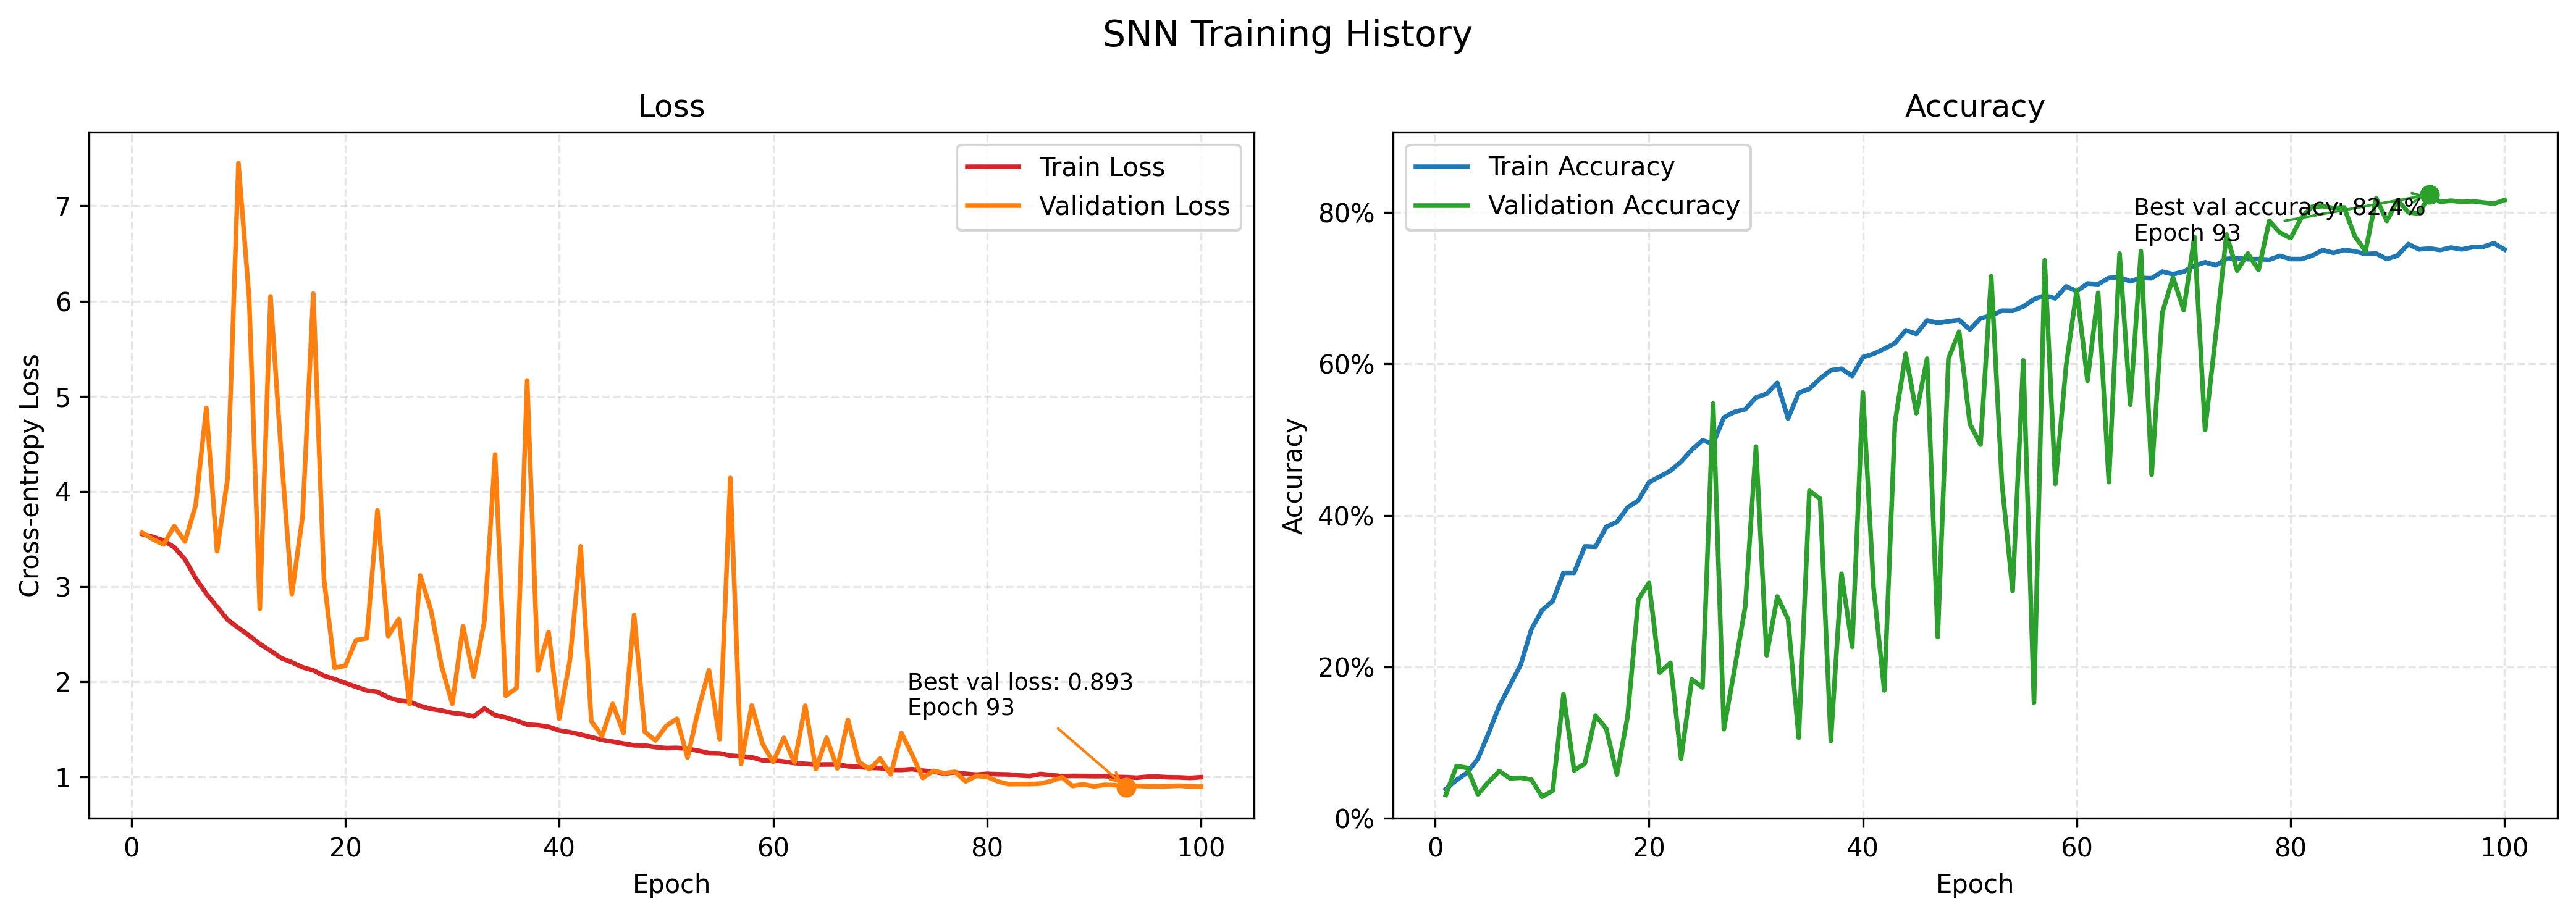

Values plotted in this chart, from the file beside it:
train_loss, train_accuracy, val_loss, val_accuracy, learning_rate
3.552, 0.03856, 3.566, 0.03084, 0.0005
3.522, 0.05053, 3.497, 0.06899, 0.0014
3.484, 0.06027, 3.442, 0.06656, 0.0023
3.413, 0.07873, 3.635, 0.03166, 0.0032
3.286, 0.1124, 3.473, 0.04789, 0.0041
3.088, 0.1483, 3.856, 0.0625, 0.005
2.925, 0.1757, 4.876, 0.05276, 0.004999
2.788, 0.2027, 3.37, 0.05357, 0.004995
2.649, 0.2496, 4.145, 0.05114, 0.004988
2.565, 0.275, 7.447, 0.02841, 0.004978
2.485, 0.2867, 6.038, 0.03653, 0.004966
2.398, 0.3243, 2.765, 0.164, 0.004951
2.325, 0.3243, 6.049, 0.06331, 0.004933
2.248, 0.3592, 4.396, 0.07224, 0.004913
2.204, 0.3586, 2.921, 0.1356, 0.00489
2.152, 0.3849, 3.74, 0.1185, 0.004865
2.12, 0.3912, 6.079, 0.05763, 0.004837
2.062, 0.4107, 3.079, 0.1347, 0.004806
2.027, 0.4196, 2.146, 0.289, 0.004773
1.986, 0.4438, 2.167, 0.3109, 0.004737
1.947, 0.4513, 2.437, 0.1924, 0.004699
1.908, 0.459, 2.456, 0.2054, 0.004659
1.893, 0.471, 3.8, 0.07873, 0.004616
1.836, 0.4866, 2.48, 0.1834, 0.004571
1.801, 0.4992, 2.66, 0.1729, 0.004523
1.79, 0.4949, 1.767, 0.5479, 0.004474
1.745, 0.5294, 3.117, 0.1177, 0.004422
1.715, 0.5367, 2.753, 0.1972, 0.004368
1.697, 0.5402, 2.163, 0.28, 0.004312
1.671, 0.5558, 1.768, 0.4911, 0.004255
1.659, 0.5607, 2.583, 0.2151, 0.004195
1.636, 0.5751, 2.053, 0.293, 0.004133
1.719, 0.528, 2.638, 0.263, 0.00407
1.648, 0.5619, 4.387, 0.1063, 0.004005
1.624, 0.5674, 1.854, 0.4326, 0.003938
1.591, 0.5808, 1.931, 0.4221, 0.00387
1.55, 0.5917, 5.165, 0.1023, 0.0038
1.543, 0.5938, 2.117, 0.3231, 0.003729
1.527, 0.5842, 2.521, 0.2265, 0.003656
1.488, 0.6092, 1.611, 0.5625, 0.003582
1.47, 0.6134, 2.231, 0.3044, 0.003507
1.445, 0.6201, 3.423, 0.1688, 0.003431
1.417, 0.6274, 1.584, 0.5227, 0.003354
1.388, 0.6445, 1.431, 0.6136, 0.003276
1.37, 0.6398, 1.768, 0.5349, 0.003197
1.35, 0.6577, 1.461, 0.6071, 0.003117
1.332, 0.6542, 2.702, 0.2394, 0.003037
1.33, 0.6565, 1.473, 0.6071, 0.002956
1.313, 0.6581, 1.383, 0.6429, 0.002875
1.302, 0.6455, 1.535, 0.5211, 0.002793
1.305, 0.6603, 1.611, 0.4935, 0.002711
1.296, 0.664, 1.203, 0.7159, 0.002629
1.275, 0.6705, 1.703, 0.4432, 0.002546
1.25, 0.6703, 2.121, 0.3003, 0.002464
1.248, 0.6759, 1.395, 0.6047, 0.002381
1.223, 0.6855, 4.142, 0.1526, 0.002299
1.215, 0.6905, 1.136, 0.737, 0.002217
1.206, 0.6867, 1.752, 0.4416, 0.002135
1.174, 0.7025, 1.351, 0.5974, 0.002054
1.175, 0.696, 1.156, 0.6981, 0.001973
... 40 more rows
